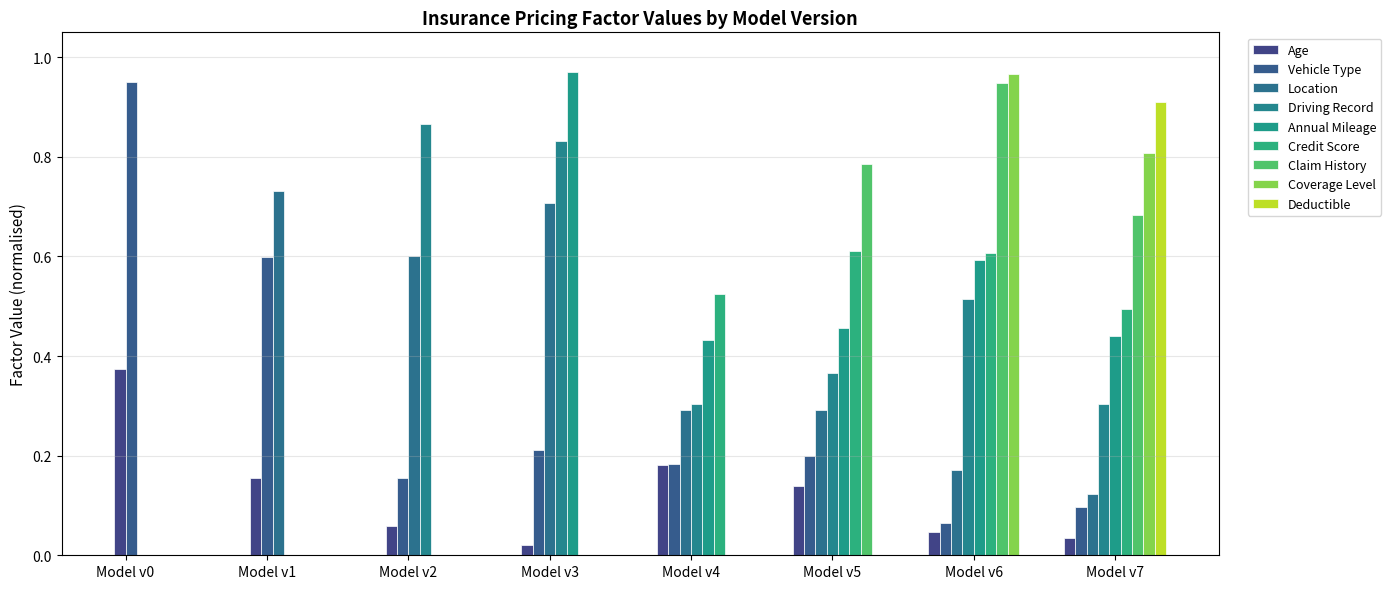
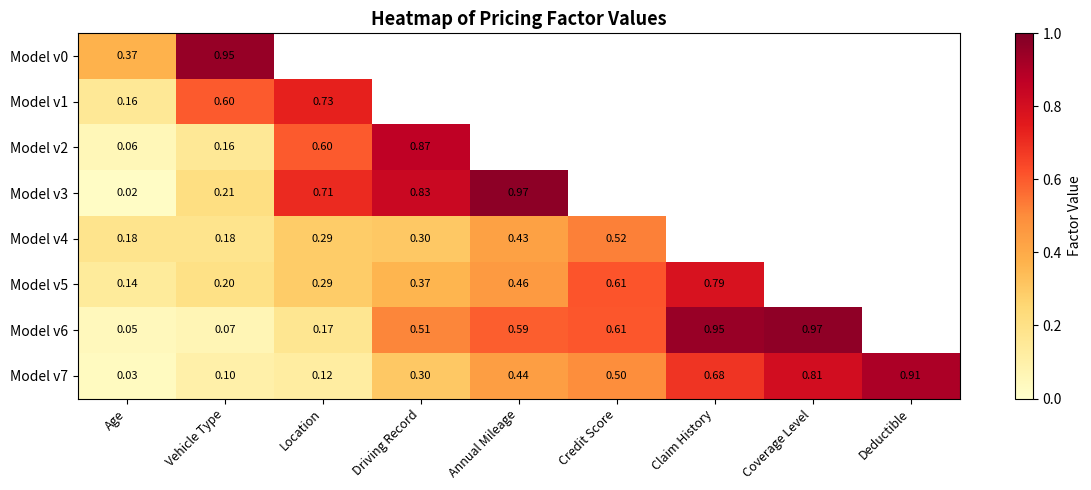
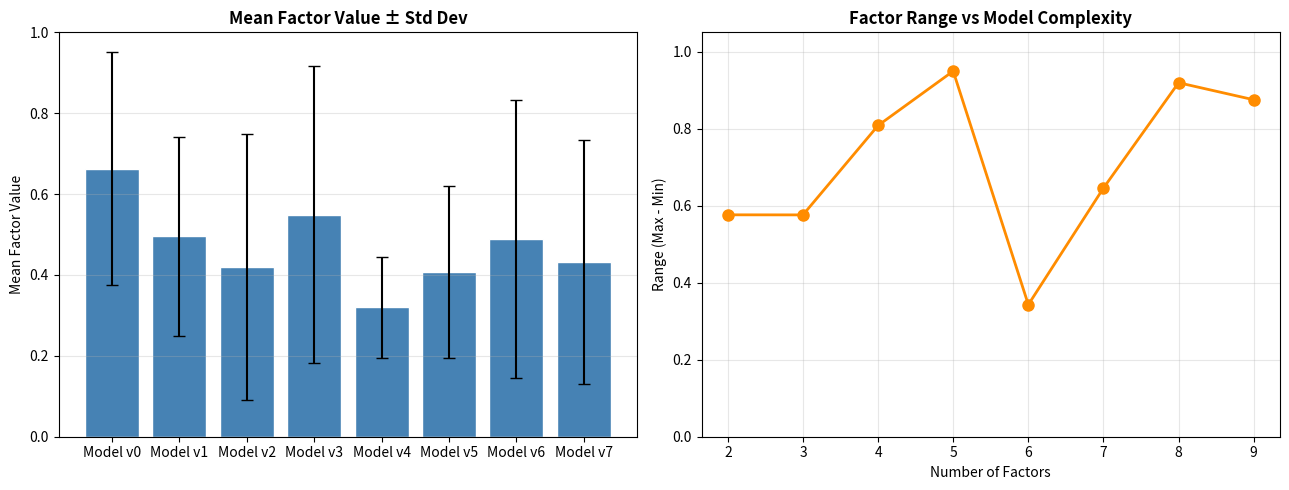
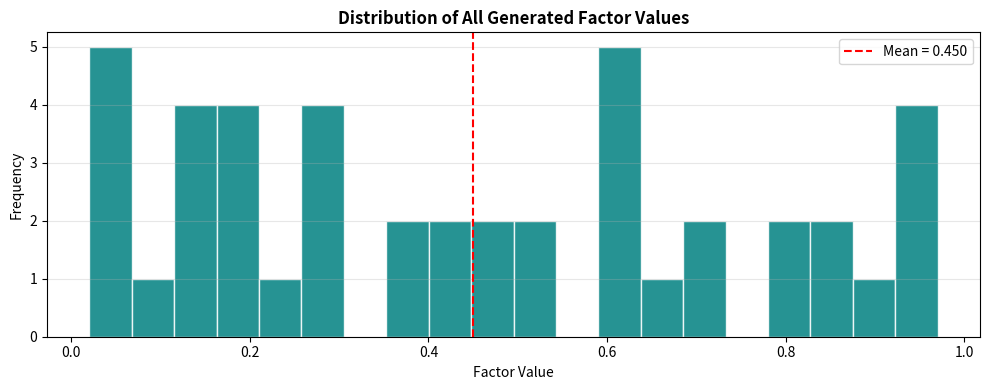

These charts were generated, in order, by the following Python code:
import numpy as np
import pandas as pd
import matplotlib.pyplot as plt
import matplotlib.cm as cm

np.random.seed(42)

factor_counts = [2, 3, 4, 5, 6, 7, 8, 9]
factor_labels = [
    "Age", "Vehicle Type", "Location", "Driving Record",
    "Annual Mileage", "Credit Score", "Claim History", "Coverage Level", "Deductible"
]

pricing_inputs = {}
for i, count in enumerate(factor_counts):
    factors = np.random.uniform(0, 1, size=count)
    factors = np.round(np.sort(factors), 8)
    pricing_inputs[f"Model v{i}"] = factors

for name, vals in pricing_inputs.items():
    print(f"{name} ({len(vals)} factors): {' | '.join(f'{v:.4f}' for v in vals)}")

stats = []
for name, vals in pricing_inputs.items():
    stats.append({
        "Model": name,
        "Num Factors": len(vals),
        "Min": vals.min(),
        "Max": vals.max(),
        "Range": vals.max() - vals.min(),
        "Mean": np.round(vals.mean(), 6),
        "Std Dev": np.round(vals.std(), 6),
        "Median": np.round(np.median(vals), 6)
    })

df_stats = pd.DataFrame(stats)
df_stats.set_index("Model", inplace=True)
df_stats

fig, ax = plt.subplots(figsize=(14, 6))

max_factors = max(len(v) for v in pricing_inputs.values())
colors = cm.viridis(np.linspace(0.2, 0.9, max_factors))

x_positions = np.arange(len(pricing_inputs))
bar_width = 0.08

for factor_idx in range(max_factors):
    values = []
    positions = []
    for model_idx, (name, vals) in enumerate(pricing_inputs.items()):
        if factor_idx < len(vals):
            values.append(vals[factor_idx])
            positions.append(model_idx + factor_idx * bar_width - (len(vals) - 1) * bar_width / 2)
    label = factor_labels[factor_idx] if factor_idx < len(factor_labels) else f"Factor {factor_idx+1}"
    ax.bar(positions, values, width=bar_width, color=colors[factor_idx], label=label, edgecolor='white', linewidth=0.5)

ax.set_xticks(x_positions)
ax.set_xticklabels(list(pricing_inputs.keys()), fontsize=10)
ax.set_ylabel("Factor Value (normalised)", fontsize=11)
ax.set_title("Insurance Pricing Factor Values by Model Version", fontsize=13, fontweight='bold')
ax.legend(bbox_to_anchor=(1.02, 1), loc='upper left', fontsize=9)
ax.set_ylim(0, 1.05)
ax.grid(axis='y', alpha=0.3)
plt.tight_layout()
plt.show()

heatmap_data = np.full((len(pricing_inputs), max_factors), np.nan)
model_names = list(pricing_inputs.keys())

for i, (name, vals) in enumerate(pricing_inputs.items()):
    heatmap_data[i, :len(vals)] = vals

fig, ax = plt.subplots(figsize=(12, 5))
cax = ax.imshow(heatmap_data, cmap='YlOrRd', aspect='auto', vmin=0, vmax=1)

ax.set_yticks(range(len(model_names)))
ax.set_yticklabels(model_names, fontsize=10)
col_labels = [factor_labels[j] if j < len(factor_labels) else f"Factor {j+1}" for j in range(max_factors)]
ax.set_xticks(range(max_factors))
ax.set_xticklabels(col_labels, fontsize=9, rotation=45, ha='right')
ax.set_title("Heatmap of Pricing Factor Values", fontsize=13, fontweight='bold')

for i in range(heatmap_data.shape[0]):
    for j in range(heatmap_data.shape[1]):
        if not np.isnan(heatmap_data[i, j]):
            ax.text(j, i, f"{heatmap_data[i,j]:.2f}", ha='center', va='center', fontsize=8)

fig.colorbar(cax, label="Factor Value")
plt.tight_layout()
plt.show()

fig, (ax1, ax2) = plt.subplots(1, 2, figsize=(13, 5))

means = df_stats["Mean"].values
stds = df_stats["Std Dev"].values
num_factors = df_stats["Num Factors"].values
model_labels = df_stats.index.tolist()

ax1.bar(model_labels, means, color='steelblue', edgecolor='white')
ax1.errorbar(model_labels, means, yerr=stds, fmt='none', ecolor='black', capsize=4)
ax1.set_ylabel("Mean Factor Value")
ax1.set_title("Mean Factor Value ± Std Dev", fontweight='bold')
ax1.set_ylim(0, 1)
ax1.grid(axis='y', alpha=0.3)

ax2.plot(num_factors, df_stats["Range"].values, 'o-', color='darkorange', linewidth=2, markersize=8)
ax2.set_xlabel("Number of Factors")
ax2.set_ylabel("Range (Max - Min)")
ax2.set_title("Factor Range vs Model Complexity", fontweight='bold')
ax2.set_ylim(0, 1.05)
ax2.grid(alpha=0.3)

plt.tight_layout()
plt.show()

all_factors = np.concatenate(list(pricing_inputs.values()))

fig, ax = plt.subplots(figsize=(10, 4))
ax.hist(all_factors, bins=20, color='teal', edgecolor='white', alpha=0.85)
ax.axvline(all_factors.mean(), color='red', linestyle='--', linewidth=1.5, label=f'Mean = {all_factors.mean():.3f}')
ax.set_xlabel("Factor Value")
ax.set_ylabel("Frequency")
ax.set_title("Distribution of All Generated Factor Values", fontweight='bold')
ax.legend()
ax.grid(axis='y', alpha=0.3)
plt.tight_layout()
plt.show()

print(f"Total factors generated: {len(all_factors)}")
print(f"Overall mean: {all_factors.mean():.4f}")
print(f"Overall std:  {all_factors.std():.4f}")
